Run: headless pygame with SDL's dummy video driver; simulated clock (each Clock.tick advances the game by its frame time, no real sleeping); random seed 0; keys injected as events and as key.get_pressed() state; mouse plan: one left click at the window centre at the start of phase 2, then a move to the lower-right quarter at the start of phase 3.
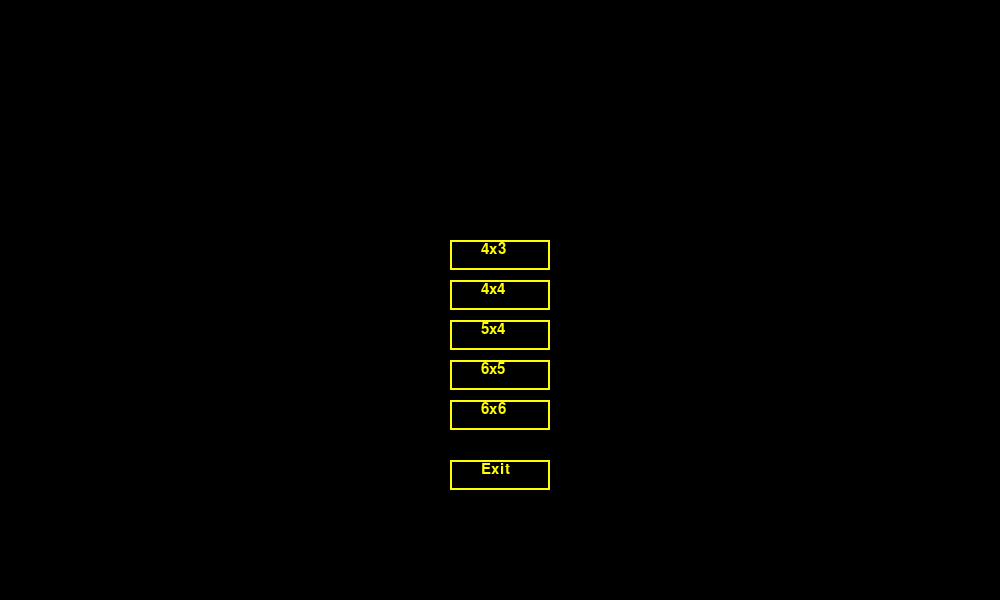
Frame 1 of 4 · flips 1–60 · no input
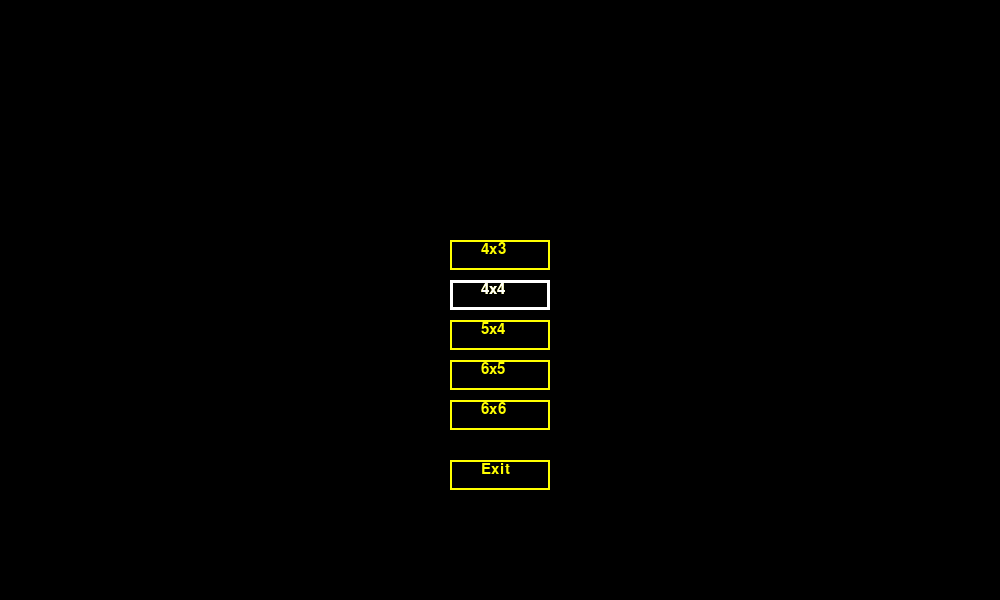
Frame 2 of 4 · flips 61–180 · clicked the window centre · tapped SPACE, RETURN · held RIGHT (→), D
Frame 3 of 4 · flips 181–300 · moved the mouse to the lower-right quarter · held DOWN (↓), S · screen same as frame 1, image omitted
Frame 4 of 4 · flips 301–420 · held LEFT (←), A, UP (↑), W · screen unchanged from frame 3, image omitted

The pygame program that drew these frames:

import pygame

##############################################################################
def firstScreen():
    global x
    #define font pygame.font
    myFont = pygame.font.SysFont('Arial', 23)
    #define resolucao de ecra
    screen = pygame.display.set_mode((1000, 600))
    
    while(x == 0):
        #pinta o ecra todo com preto
        screen.fill((0,0,0))
        #cria a posição do rato para x e y
        pos_x, pos_y = pygame.mouse.get_pos()


        #define uma posicao de x e y do rectangulo, para saber quando o rato passar por cima
        rect1 = pos_x < 550 and pos_x > 450 and pos_y > 240 and pos_y < 270
        #desenha o rectangulo
        pygame.draw.rect(screen, (yellow), (450, 240, 100, 30), 2)
        #cria text e imprime o texto
        textRect1 = myFont.render('4x3', True, (yellow))
        screen.blit(textRect1,(481,242))
        #2
        rect2 = pos_x < 550 and pos_x > 450 and pos_y > 280 and pos_y < 310
        pygame.draw.rect(screen, (yellow), (450, 280, 100, 30), 2)
        textRect2 = myFont.render('4x4', True, (yellow))
        screen.blit(textRect2,(481,282))
        #3
        rect3 = pos_x < 550 and pos_x > 450 and pos_y > 320 and pos_y < 350
        pygame.draw.rect(screen, (yellow), (450, 320, 100, 30), 2)
        textRect3 = myFont.render('5x4', True, (yellow))
        screen.blit(textRect3,(481,322))
        #4
        rect4 = pos_x < 550 and pos_x > 450 and pos_y > 360 and pos_y < 390
        pygame.draw.rect(screen, (yellow), (450, 360, 100, 30), 2)
        textRect4 = myFont.render('6x5', True, (yellow))
        screen.blit(textRect4,(481,362))
        #5
        rect5 = pos_x < 550 and pos_x > 450 and pos_y > 400 and pos_y < 430
        pygame.draw.rect(screen, (yellow), (450, 400, 100, 30), 2)
        textRect5 = myFont.render('6x6', True, (yellow))
        screen.blit(textRect5,(481,402))
        #6
        rect6 = pos_x < 550 and pos_x > 450 and pos_y > 460 and pos_y < 490
        pygame.draw.rect(screen, (yellow), (450, 460, 100, 30), 2)
        textRect6 = myFont.render('Exit', True, (yellow))
        screen.blit(textRect6,(481,462))

        #muda rectangulos e texto de cor quando rato passa por cima
        if (rect1): 
            pygame.draw.rect(screen, (white), (450, 240, 100, 30), 3)
            textRect1 = myFont.render('4x3', True, (white))
            screen.blit(textRect1,(481,242))
        if (rect2): 
            pygame.draw.rect(screen, (white), (450, 280, 100, 30), 3)
            textRect2 = myFont.render('4x4', True, (white))
            screen.blit(textRect2,(481,282))
        if (rect3): 
            pygame.draw.rect(screen, (white), (450, 320, 100, 30), 3)
            textRect3 = myFont.render('5x4', True, (white))
            screen.blit(textRect3,(481,322))
        if (rect4): 
            pygame.draw.rect(screen, (white), (450, 360, 100, 30), 3)
            textRect4 = myFont.render('6x5', True, (white))
            screen.blit(textRect4,(481,362))
        if (rect5): 
            pygame.draw.rect(screen, (white), (450, 400, 100, 30), 3)
            textRect5 = myFont.render('6x6', True, (white))
            screen.blit(textRect5,(481,402))
        if (rect6): 
            pygame.draw.rect(screen, (white), (450, 460, 100, 30), 3)
            textRect6 = myFont.render('Exit', True, (white))
            screen.blit(textRect6,(481,462))

        #fecha o jogo quando se carregar no X
        for event in pygame.event.get():
            if (event.type == pygame.QUIT):
                exit()
            
            if (event.type == pygame.MOUSEBUTTONDOWN):
                if (rect1):
                    x = 1
                
            if (event.type == pygame.MOUSEBUTTONDOWN):
                if (rect2):
                    pass
            if (event.type == pygame.MOUSEBUTTONDOWN):
                if (rect3):
                    pass
            if (event.type == pygame.MOUSEBUTTONDOWN):
                if (rect4):
                    pass
            if (event.type == pygame.MOUSEBUTTONDOWN):
                if (rect5):
                    pass
            if (event.type == pygame.MOUSEBUTTONDOWN):
                if (rect6):
                    exit()
        
        pygame.display.flip()
##############################################################################
def firstButton():
    #define resolucao de ecra
    screen = pygame.display.set_mode((1000, 600))

    possibilidades = {}
    class geoForm:
        def __init__(self, form, color):
            self.form = form
            self.color = color

    redSquare = geoForm('square', 'green')


    while(x == 1):
        screen.fill((0,0,0))
        pos_x, pos_y = pygame.mouse.get_pos()
        print(pos_x, pos_y)
        #define uma posicao de x e y do rectangulo, para saber quando o rato passar por cima
        #desenha o rectangulo
        rect1 = pos_x < 365 and pos_x > 265 and pos_y > 50 and pos_y < 200
        pygame.draw.rect(screen, (green), (265, 50, 100, 150))
        #2
        rect2 = pos_x < 365 and pos_x > 265 and pos_y > 225 and pos_y < 375
        pygame.draw.rect(screen, (green), (265, 225, 100, 150))
        #3
        rect3 = pos_x < 365 and pos_x > 265 and pos_y > 400 and pos_y < 550
        pygame.draw.rect(screen, (green), (265, 400, 100, 150))
        #4
        rect4 = pos_x < 490 and pos_x > 390 and pos_y > 50 and pos_y < 200
        pygame.draw.rect(screen, (green), (390, 50, 100, 150))
        #5
        rect5 = pos_x < 490 and pos_x > 390 and pos_y > 225 and pos_y < 375
        pygame.draw.rect(screen, (green), (390, 225, 100, 150))
        #6
        rect6 = pos_x < 490 and pos_x > 390 and pos_y > 400 and pos_y < 550
        pygame.draw.rect(screen, (green), (390, 400, 100, 150))
        #7
        rect7 = pos_x < 615 and pos_x > 515 and pos_y > 50 and pos_y < 200
        pygame.draw.rect(screen, (green), (515, 50, 100, 150))
        #8
        rect8 = pos_x < 615 and pos_x > 515 and pos_y > 225 and pos_y < 375
        pygame.draw.rect(screen, (green), (515, 225, 100, 150))
        #9
        rect9 = pos_x < 615 and pos_x > 515 and pos_y > 400 and pos_y < 550
        pygame.draw.rect(screen, (green), (515, 400, 100, 150))
        #10
        rect10 = pos_x < 740 and pos_x > 640 and pos_y > 50 and pos_y < 200
        pygame.draw.rect(screen, (green), (640, 50, 100, 150))
        #11
        rect11 = pos_x < 740 and pos_x > 640 and pos_y > 225 and pos_y < 375
        pygame.draw.rect(screen, (green), (640, 225, 100, 150))
        #12
        rect12 = pos_x < 740 and pos_x > 640 and pos_y > 400 and pos_y < 550
        pygame.draw.rect(screen, (green), (640, 400, 100, 150))

        for event in pygame.event.get():
            if (event.type == pygame.QUIT):
                exit()
        


        pygame.display.flip()

##############################################################################
def main ():
    #pygame
    pygame.init()
    pygame.font.init()
    #variaveis
    global x, yellow, white, green
    yellow, white, green =  (255,255,  0), (255,255,255), (0  , 150, 0) 
    x = 0

    while (True):
        if (x == 0):
            firstScreen()

        if (x == 1):
            firstButton()
##############################################################################
main()
